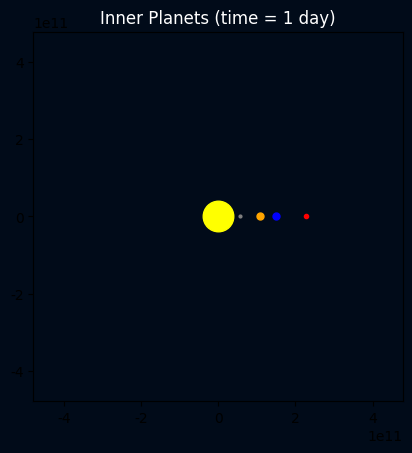

The matplotlib source for this figure:
import matplotlib.pyplot as plt
from matplotlib.animation import FuncAnimation
import numpy as np

lim = 32 * 1.496e11
zoom = True
max_trail_length = 300

plt.rcParams['font.family'] = 'cambria'
fig, ax = plt.subplots()
ax.set_aspect('equal')
fig.set_facecolor('#010b19')
ax.set_facecolor('#010b19')

# -- Constants -- #
dt = 86400
planet_data = {
    "sun":      [1.989e30,     [0.0, 0.0],           [0.0, 0.0]],
    "mercury":  [3.301e23,     [5.79e10, 0.0],       [0.0, 47890.0]],
    "venus":    [4.867e24,     [1.082e11, 0.0],      [0.0, 35020.0]],
    "earth":    [5.972e24,     [1.496e11, 0.0],      [0.0, 29780.0]],
    "mars":     [6.417e23,     [2.279e11, 0.0],      [0.0, 24130.0]],
    "jupiter":  [1.899e27,     [7.785e11, 0.0],      [0.0, 13070.0]],
    "saturn":   [5.685e26,     [1.433e12, 0.0],      [0.0, 9680.0]],
    "uranus":   [8.682e25,     [2.877e12, 0.0],      [0.0, 6810.0]],
    "neptune":  [1.024e26,     [4.503e12, 0.0],      [0.0, 5430.0]]
}
planet_colors = {
    "sun": "yellow",
    "mercury": "gray",
    "venus": "orange",
    "earth": "blue",
    "mars": "red",
    "jupiter": "brown",
    "saturn": "gold",
    "uranus": "cyan",
    "neptune": "violet"
}

planet_sizes = {
    "sun": 22,        # ~109x Earth's size → scaled down to stay visible
    "mercury": 2,     # 0.38x Earth
    "venus": 5,       # 0.95x Earth
    "earth": 5,
    "mars": 3,        # 0.53x Earth
    "jupiter": 11,    # 11x Earth
    "saturn": 10,     # 9x Earth
    "uranus": 6,      # 4x Earth
    "neptune": 6      # 3.9x Earth
}

if not zoom:
    ax.set_xlim(-lim, lim)
    ax.set_ylim(-lim, lim)
    ax.set_title("Solar System (time = 10 days)", color='white')
    planet_sizes.update({"sun":1})
    dt = 864000
else:
    ax.set_xlim(-lim / 10, lim / 10)
    ax.set_ylim(-lim / 10, lim / 10)
    del planet_data["jupiter"], planet_data["saturn"], planet_data["uranus"], planet_data["neptune"]
    ax.set_title("Inner Planets (time = 1 day)", color='white')

class Planet:
    def __init__(self, name, mass, pos, vel):
        self.name = name
        self.mass = mass
        self.pos = np.array(pos, dtype=float)
        self.velocity = np.array(vel, dtype=float)
        self.acceleration = np.zeros(2)

planets = []



for name, (mass, pos, vel) in planet_data.items():
    planet = Planet(name, mass, pos, vel)
    planets.append(planet)
    color = planet_colors.get(name, "white")
    size = planet_sizes.get(name, 4)
    planet.color = color
    planet.marker, = ax.plot([], [], 'o', color=color, markersize=size)
    planet.trail, = ax.plot([], [], '-', lw=0.7, color=color, alpha=0.6)
    planet.trail_x = []
    planet.trail_y = []


def init():
    for p in planets:
        p.marker.set_data([p.pos[0]], [p.pos[1]])
    return [p.marker for p in planets]


def compute_acceleration(planets):
    G = 6.67430e-11

    for p in planets:
        total_acceleration = np.zeros(2)

        for other in planets:
            if p is other:
                continue

            r = other.pos - p.pos
            dist = np.linalg.norm(r)
            if dist == 0:
                continue

            force_dir = r / dist
            acc = G * other.mass / dist ** 2
            total_acceleration += acc * force_dir
        p.acceleration = total_acceleration


# noinspection SpellCheckingInspection
def velocity_verlet_step(planets, dt):

    for p in planets:
        p.pos += p.velocity * dt + 0.5 * p.acceleration * dt ** 2

    old_accelerations = [p.acceleration.copy() for p in planets]
    compute_acceleration(planets)

    for p, a_old in zip(planets, old_accelerations):
        p.velocity += 0.5 * (a_old + p.acceleration) * dt

compute_acceleration(planets)

def update(frame):
    global days
    velocity_verlet_step(planets, dt)

    for p in planets:
        p.marker.set_data([p.pos[0]], [p.pos[1]])
        p.trail_x.append(p.pos[0])
        p.trail_y.append(p.pos[1])
        p.trail.set_data(p.trail_x, p.trail_y)
    if len(p.trail_x) > max_trail_length:
        p.trail_x.pop(0)
        p.trail_y.pop(0)
    return [p.marker for p in planets] + [p.trail for p in planets]



ani = FuncAnimation(fig, update, init_func=init, frames=1000, interval=30, blit=True)
plt.show()
